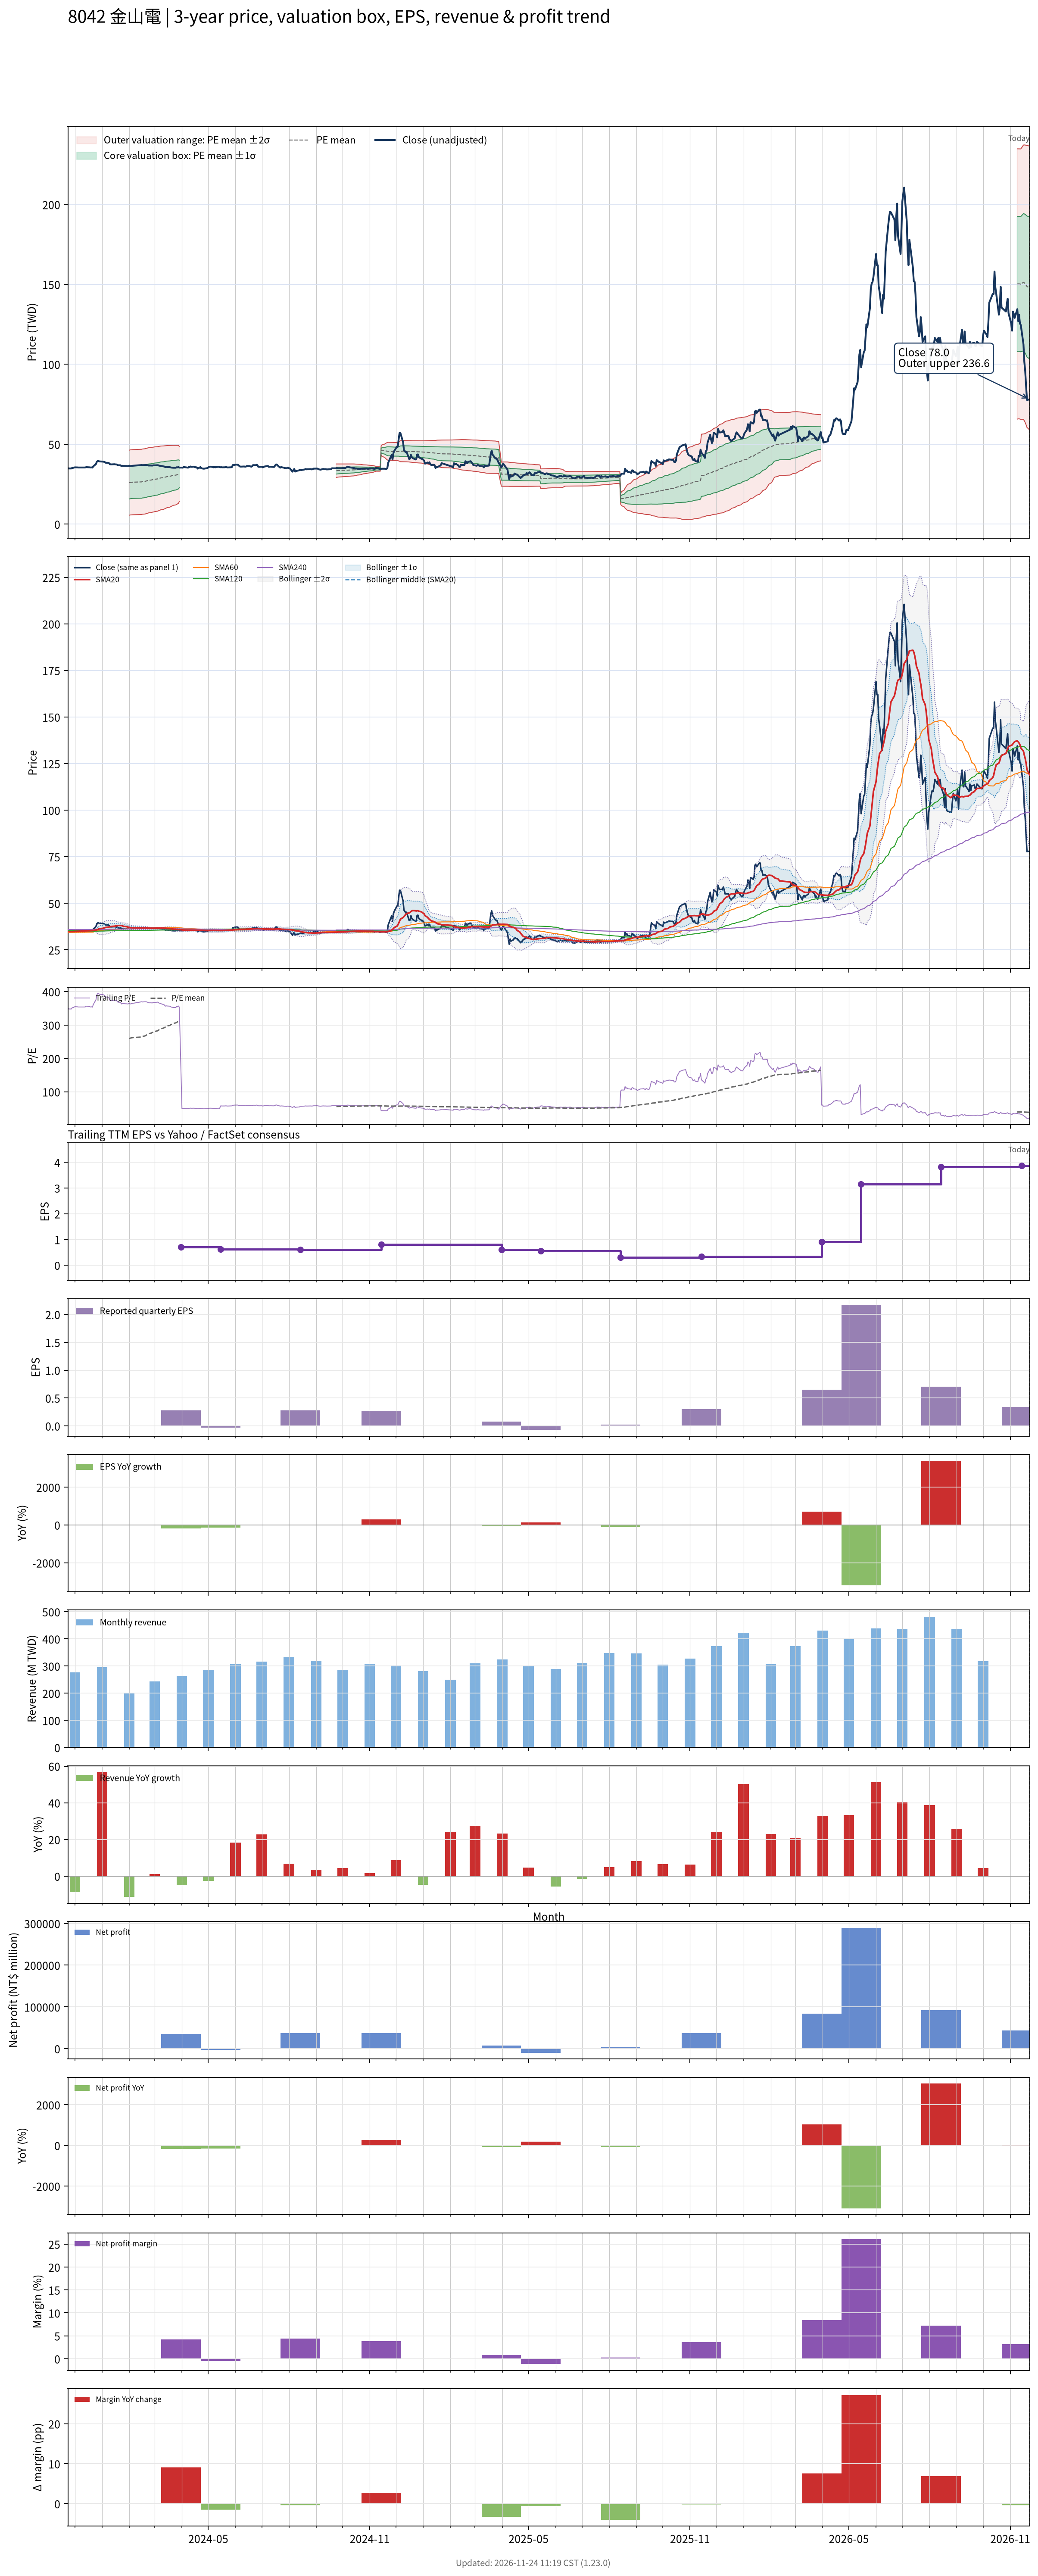

Values plotted in this chart, from the file beside it:
# chart-version: skill-stock-dynamic-val…
date, close, available_date, period_end, eps, ttm_eps, pe, pe_mean, pe_std, price_m2, price_m1, price_mean, price_p1, price_p2, forward_eps, forward_pe, forward_pe_mean, forward_pe_std, forward_price_m2, forward_price_m1, forward_price_mean, forward_price_p1, forward_price_p2, sma20
2023-11-23, 35.05, 2023-11-14, 2023-09-30, 0.07, 0.1, 350.5, , , , , , , , , , , , , , , , , 34.83
2023-11-24, 34.8, 2023-11-14, 2023-09-30, 0.07, 0.1, 348, , , , , , , , , , , , , , , , , 34.81
2023-11-27, 34.8, 2023-11-14, 2023-09-30, 0.07, 0.1, 348, , , , , , , , , , , , , , , , , 34.8
2023-11-28, 35.2, 2023-11-14, 2023-09-30, 0.07, 0.1, 352, , , , , , , , , , , , , , , , , 34.8
2023-11-29, 35.2, 2023-11-14, 2023-09-30, 0.07, 0.1, 352, , , , , , , , , , , , , , , , , 34.82
2023-11-30, 35.35, 2023-11-14, 2023-09-30, 0.07, 0.1, 353.5, , , , , , , , , , , , , , , , , 34.84
2023-12-01, 35.5, 2023-11-14, 2023-09-30, 0.07, 0.1, 355, , , , , , , , , , , , , , , , , 34.88
2023-12-04, 35.45, 2023-11-14, 2023-09-30, 0.07, 0.1, 354.5, , , , , , , , , , , , , , , , , 34.92
2023-12-05, 35.4, 2023-11-14, 2023-09-30, 0.07, 0.1, 354, , , , , , , , , , , , , , , , , 34.95
2023-12-06, 35.4, 2023-11-14, 2023-09-30, 0.07, 0.1, 354, , , , , , , , , , , , , , , , , 34.97
2023-12-07, 35.4, 2023-11-14, 2023-09-30, 0.07, 0.1, 354, , , , , , , , , , , , , , , , , 35
2023-12-08, 35.4, 2023-11-14, 2023-09-30, 0.07, 0.1, 354, , , , , , , , , , , , , , , , , 35.02
2023-12-11, 35.4, 2023-11-14, 2023-09-30, 0.07, 0.1, 354, , , , , , , , , , , , , , , , , 35.05
2023-12-12, 35.4, 2023-11-14, 2023-09-30, 0.07, 0.1, 354, , , , , , , , , , , , , , , , , 35.09
2023-12-13, 35.45, 2023-11-14, 2023-09-30, 0.07, 0.1, 354.5, , , , , , , , , , , , , , , , , 35.13
2023-12-14, 35.65, 2023-11-14, 2023-09-30, 0.07, 0.1, 356.5, , , , , , , , , , , , , , , , , 35.18
2023-12-15, 35.6, 2023-11-14, 2023-09-30, 0.07, 0.1, 356, , , , , , , , , , , , , , , , , 35.24
2023-12-18, 35.5, 2023-11-14, 2023-09-30, 0.07, 0.1, 355, , , , , , , , , , , , , , , , , 35.29
2023-12-19, 35.4, 2023-11-14, 2023-09-30, 0.07, 0.1, 354, , , , , , , , , , , , , , , , , 35.31
2023-12-20, 35.45, 2023-11-14, 2023-09-30, 0.07, 0.1, 354.5, , , , , , , , , , , , , , , , , 35.34
2023-12-21, 35.35, 2023-11-14, 2023-09-30, 0.07, 0.1, 353.5, , , , , , , , , , , , , , , , , 35.35
2023-12-22, 36.15, 2023-11-14, 2023-09-30, 0.07, 0.1, 361.5, , , , , , , , , , , , , , , , , 35.42
2023-12-25, 37.55, 2023-11-14, 2023-09-30, 0.07, 0.1, 375.5, , , , , , , , , , , , , , , , , 35.56
2023-12-26, 39, 2023-11-14, 2023-09-30, 0.07, 0.1, 390, , , , , , , , , , , , , , , , , 35.75
2023-12-27, 39.45, 2023-11-14, 2023-09-30, 0.07, 0.1, 394.5, , , , , , , , , , , , , , , , , 35.96
2023-12-28, 39.45, 2023-11-14, 2023-09-30, 0.07, 0.1, 394.5, , , , , , , , , , , , , , , , , 36.17
2023-12-29, 39.2, 2023-11-14, 2023-09-30, 0.07, 0.1, 392, , , , , , , , , , , , , , , , , 36.35
2024-01-02, 39.1, 2023-11-14, 2023-09-30, 0.07, 0.1, 391, , , , , , , , , , , , , , , , , 36.53
2024-01-03, 39, 2023-11-14, 2023-09-30, 0.07, 0.1, 390, , , , , , , , , , , , , , , , , 36.72
2024-01-04, 38.8, 2023-11-14, 2023-09-30, 0.07, 0.1, 388, , , , , , , , , , , , , , , , , 36.88
2024-01-05, 38.4, 2023-11-14, 2023-09-30, 0.07, 0.1, 384, , , , , , , , , , , , , , , , , 37.03
2024-01-08, 38.35, 2023-11-14, 2023-09-30, 0.07, 0.1, 383.5, , , , , , , , , , , , , , , , , 37.18
2024-01-09, 38.05, 2023-11-14, 2023-09-30, 0.07, 0.1, 380.5, , , , , , , , , , , , , , , , , 37.31
2024-01-10, 37.4, 2023-11-14, 2023-09-30, 0.07, 0.1, 374, , , , , , , , , , , , , , , , , 37.41
2024-01-11, 37.35, 2023-11-14, 2023-09-30, 0.07, 0.1, 373.5, , , , , , , , , , , , , , , , , 37.51
2024-01-12, 37.35, 2023-11-14, 2023-09-30, 0.07, 0.1, 373.5, , , , , , , , , , , , , , , , , 37.59
2024-01-15, 37.45, 2023-11-14, 2023-09-30, 0.07, 0.1, 374.5, , , , , , , , , , , , , , , , , 37.69
2024-01-16, 37.35, 2023-11-14, 2023-09-30, 0.07, 0.1, 373.5, , , , , , , , , , , , , , , , , 37.78
2024-01-17, 37.35, 2023-11-14, 2023-09-30, 0.07, 0.1, 373.5, , , , , , , , , , , , , , , , , 37.88
2024-01-18, 37.2, 2023-11-14, 2023-09-30, 0.07, 0.1, 372, , , , , , , , , , , , , , , , , 37.97
2024-01-19, 36.85, 2023-11-14, 2023-09-30, 0.07, 0.1, 368.5, , , , , , , , , , , , , , , , , 38.04
2024-01-22, 36.8, 2023-11-14, 2023-09-30, 0.07, 0.1, 368, , , , , , , , , , , , , , , , , 38.07
2024-01-23, 36.3, 2023-11-14, 2023-09-30, 0.07, 0.1, 363, , , , , , , , , , , , , , , , , 38.01
2024-01-24, 36.5, 2023-11-14, 2023-09-30, 0.07, 0.1, 365, , , , , , , , , , , , , , , , , 37.88
2024-01-25, 36.4, 2023-11-14, 2023-09-30, 0.07, 0.1, 364, , , , , , , , , , , , , , , , , 37.73
2024-01-26, 36.4, 2023-11-14, 2023-09-30, 0.07, 0.1, 364, , , , , , , , , , , , , , , , , 37.58
2024-01-29, 36.35, 2023-11-14, 2023-09-30, 0.07, 0.1, 363.5, , , , , , , , , , , , , , , , , 37.44
2024-01-30, 36.3, 2023-11-14, 2023-09-30, 0.07, 0.1, 363, , , , , , , , , , , , , , , , , 37.3
2024-01-31, 36.35, 2023-11-14, 2023-09-30, 0.07, 0.1, 363.5, , , , , , , , , , , , , , , , , 37.16
2024-02-01, 36.55, 2023-11-14, 2023-09-30, 0.07, 0.1, 365.5, 259, 101.7, 5.556, 15.73, 25.9, 36.07, 46.24, , , , , , , , , , 37.05
2024-02-02, 36.3, 2023-11-14, 2023-09-30, 0.07, 0.1, 363, 260.6, 101.8, 5.703, 15.88, 26.06, 36.24, 46.42, , , , , , , , , , 36.95
2024-02-05, 36.5, 2023-11-14, 2023-09-30, 0.07, 0.1, 365, 262.3, 101.9, 5.851, 16.04, 26.23, 36.42, 46.61, , , , , , , , , , 36.85
2024-02-15, 36.95, 2023-11-14, 2023-09-30, 0.07, 0.1, 369.5, 264, 102, 6.001, 16.2, 26.4, 36.59, 46.79, , , , , , , , , , 36.8
2024-02-16, 36.9, 2023-11-14, 2023-09-30, 0.07, 0.1, 369, 265.6, 102, 6.156, 16.36, 26.56, 36.77, 46.97, , , , , , , , , , 36.77
2024-02-19, 36.95, 2023-11-14, 2023-09-30, 0.07, 0.1, 369.5, 267.3, 102.1, 6.316, 16.52, 26.73, 36.94, 47.15, , , , , , , , , , 36.76
2024-02-20, 36.95, 2023-11-14, 2023-09-30, 0.07, 0.1, 369.5, 269, 102.1, 6.481, 16.69, 26.9, 37.11, 47.32, , , , , , , , , , 36.73
2024-02-21, 36.9, 2023-11-14, 2023-09-30, 0.07, 0.1, 369, 270.7, 102.1, 6.652, 16.86, 27.07, 37.27, 47.48, , , , , , , , , , 36.71
2024-02-22, 36.8, 2023-11-14, 2023-09-30, 0.07, 0.1, 368, 272.3, 102, 6.826, 17.03, 27.23, 37.43, 47.64, , , , , , , , , , 36.68
2024-02-23, 36.65, 2023-11-14, 2023-09-30, 0.07, 0.1, 366.5, 274, 101.9, 7.015, 17.21, 27.4, 37.59, 47.78, , , , , , , , , , 36.65
... 667 more rows
